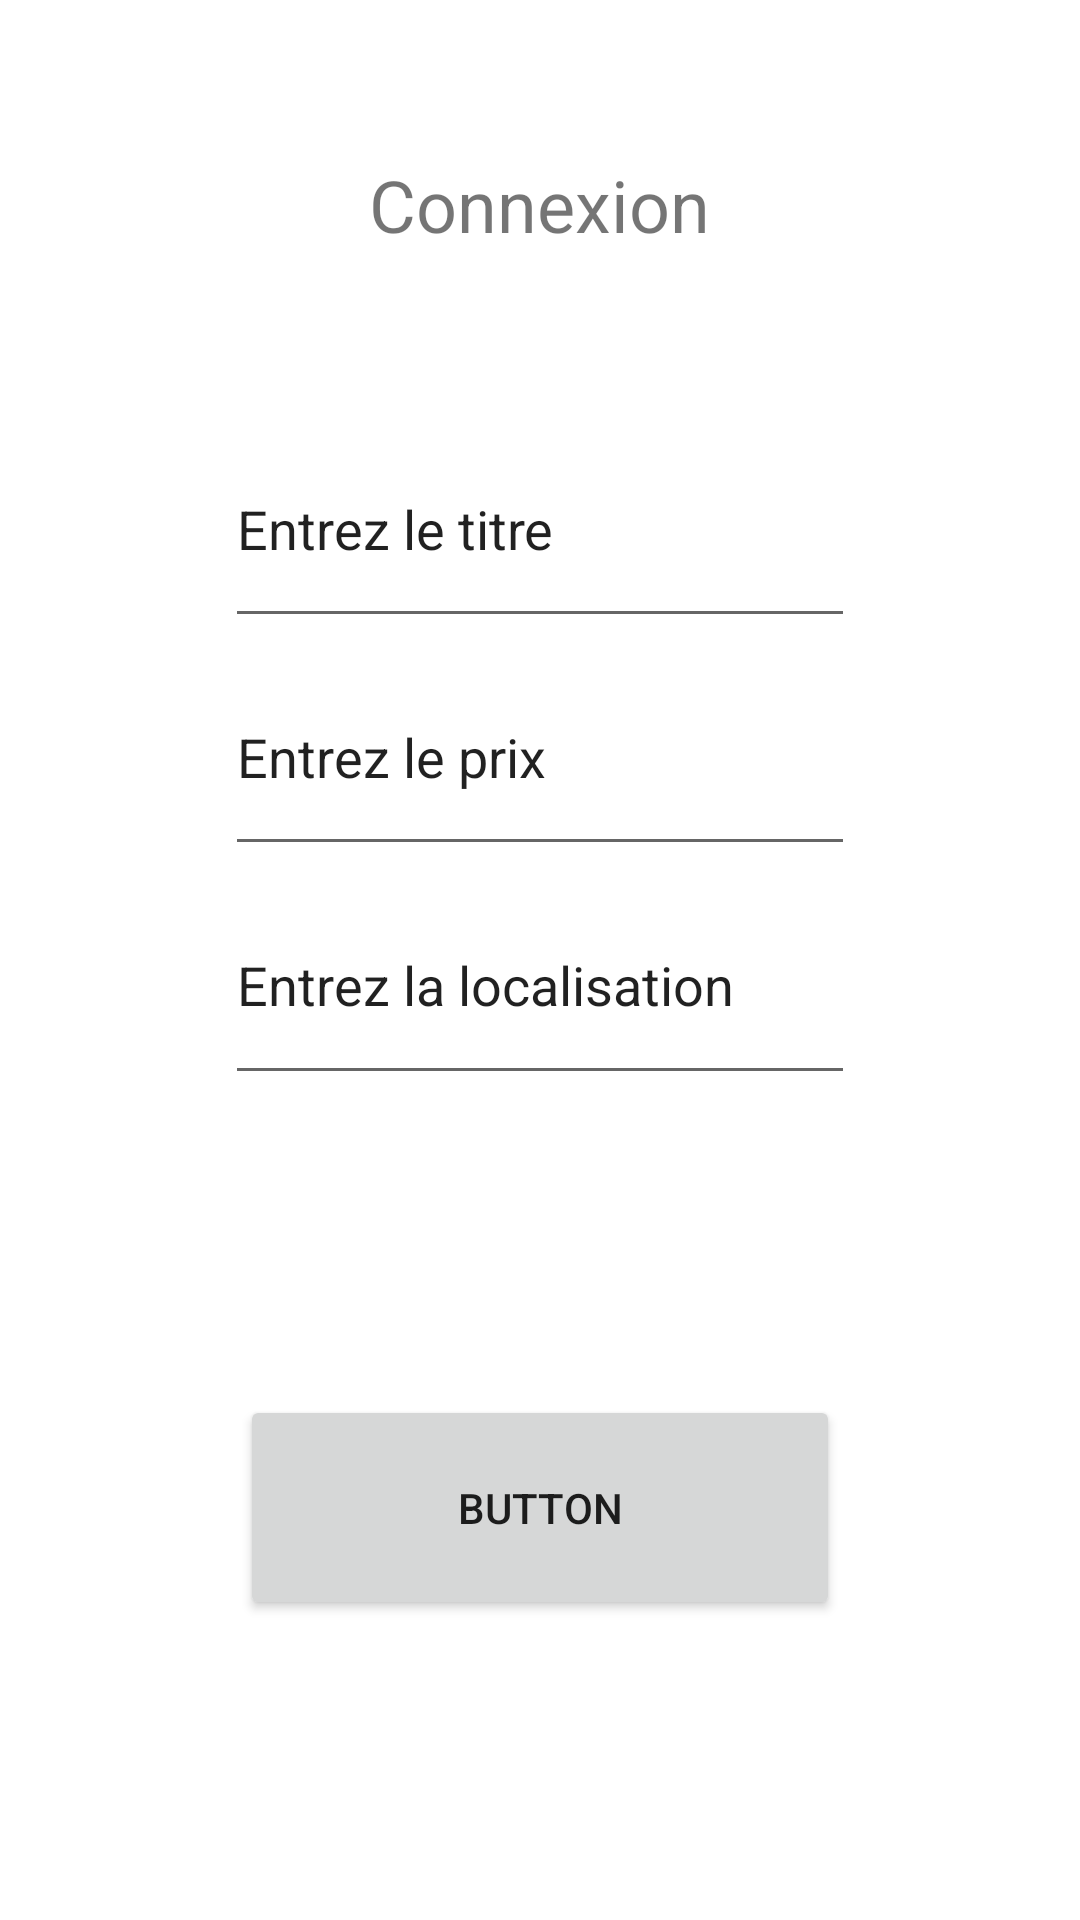

Android layout source for this screen:
<!-- AndroidManifest.xml: application theme Theme.Projet_Louis_Baudry -->
<!-- res/layout/fragment_ajout.xml -->
<?xml version="1.0" encoding="utf-8"?>
<LinearLayout xmlns:android="http://schemas.android.com/apk/res/android"
    xmlns:tools="http://schemas.android.com/tools"
    android:layout_width="match_parent"
    android:layout_height="match_parent"
    android:orientation="vertical"
    tools:context=".Ajout">

    


    <TextView
        android:id="@+id/textView2"
        android:layout_width="wrap_content"
        android:layout_height="wrap_content"
        android:layout_gravity="center"
        android:layout_weight="1"
        android:foregroundGravity="center"
        android:gravity="center"
        android:text="@string/connexion"
        android:textSize="24sp" />

    <LinearLayout
        android:layout_width="wrap_content"
        android:layout_height="wrap_content"
        android:layout_gravity="center"
        android:layout_weight="1"
        android:orientation="vertical">

        <EditText
            android:id="@+id/editTextnom"
            android:layout_width="match_parent"
            android:layout_height="wrap_content"
            android:layout_weight="1"
            android:ems="10"
            android:inputType="textPersonName"
            android:text="@string/title_article" />

        <EditText
            android:id="@+id/editTextprenom"
            android:layout_width="match_parent"
            android:layout_height="wrap_content"
            android:layout_weight="1"
            android:ems="10"
            android:inputType="textPersonName"
            android:text="@string/prix_article" />

        <EditText
            android:id="@+id/editTextTel"
            android:layout_width="match_parent"
            android:layout_height="wrap_content"
            android:layout_weight="1"
            android:ems="10"
            android:inputType="textPersonName"
            android:text="@string/localisation" />

    </LinearLayout>

    <LinearLayout
        android:layout_width="wrap_content"
        android:layout_height="wrap_content"
        android:layout_gravity="center"
        android:layout_marginTop="100dp"
        android:orientation="vertical">

        <Button
            android:id="@+id/button"
            android:layout_width="200dp"
            android:layout_height="75dp"
            android:layout_marginBottom="100dp"
            android:layout_weight="1"
            android:text="Button" />
    </LinearLayout>

</LinearLayout>
<!-- resources referenced by this layout -->
<resources>
  <string name="connexion">Connexion</string>
  <string name="localisation">Entrez la localisation</string>
  <string name="prix_article">Entrez le prix</string>
  <string name="title_article">Entrez le titre</string>
  <style name="Theme.Projet_Louis_Baudry" parent="Theme.MaterialComponents.DayNight.NoActionBar">
          
          <item name="colorPrimary">@color/purple_500</item>
          <item name="colorPrimaryVariant">@color/purple_700</item>
          <item name="colorOnPrimary">@color/white</item>
          
          <item name="colorSecondary">@color/teal_200</item>
          <item name="colorSecondaryVariant">@color/teal_700</item>
          <item name="colorOnSecondary">@color/black</item>
          
          <item name="android:statusBarColor" tools:targetApi="l">?attr/colorPrimaryVariant</item>
          
      </style>
  <!-- not gathered from this repository: default colours our renderer supplied (Android Studio template values) -->
  <color name="purple_500">#FF6200EE</color>
  <color name="purple_700">#FF3700B3</color>
  <color name="teal_200">#FF03DAC5</color>
  <color name="teal_700">#FF018786</color>
  <color name="black">#FF000000</color>
  <color name="white">#FFFFFFFF</color>
</resources>
